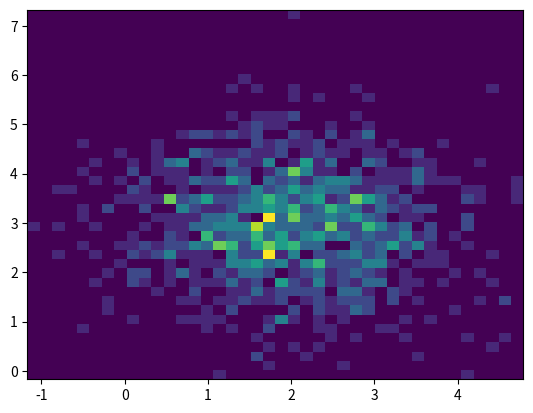

Write Python code to recreate this figure.
import numpy as np
import matplotlib.pyplot as plt

# ms = 100
# sigma = 20
# x = ms + sigma * np.random.randn(20000)
#
# plt.hist(x, bins=100, color='blue', normed=False)
# plt.show()

# Double Variables
x = np.random.randn(1000) + 2
y = np.random.randn(1000) + 3

plt.hist2d(x, y, bins=40)
plt.show()